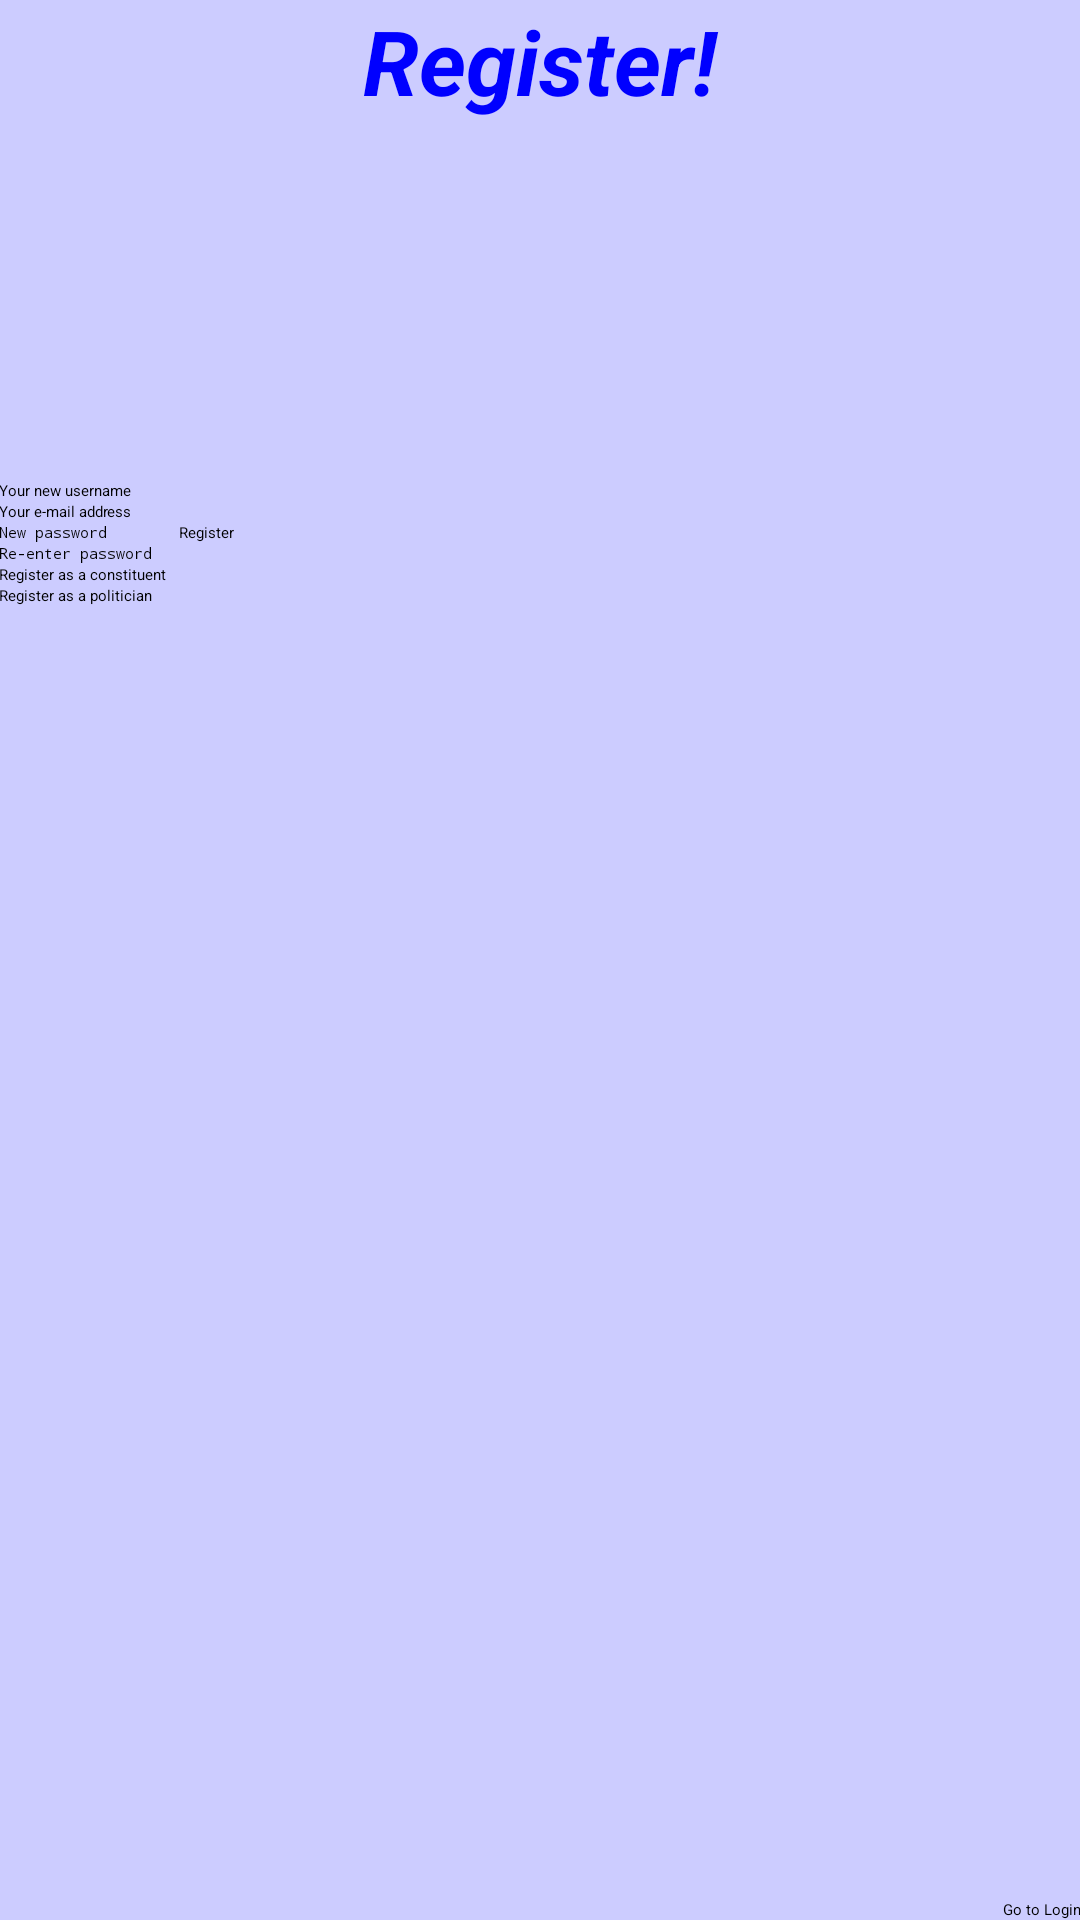

Produce the Android XML layout that renders to this screen, including the resource entries it uses.
<!-- AndroidManifest.xml: activity theme AppTheme.NoActionBar -->
<!-- res/layout/activity_registration.xml -->
<?xml version="1.0" encoding="utf-8"?>

<RelativeLayout xmlns:android="http://schemas.android.com/apk/res/android"
    xmlns:tools="http://schemas.android.com/tools" android:layout_width="match_parent"
    android:layout_height="match_parent" android:paddingLeft="@dimen/activity_horizontal_margin"
    android:paddingRight="@dimen/activity_horizontal_margin"
    android:paddingTop="@dimen/activity_vertical_margin"
    android:paddingBottom="@dimen/activity_vertical_margin" tools:context=".RegistrationActivity"
    android:background="#ccccff">

    <EditText
        android:layout_width="wrap_content"
        android:layout_height="wrap_content"
        android:id="@+id/editText"
        android:inputType="textPersonName"
        android:layout_alignParentTop="true"
        android:layout_alignParentLeft="true"
        android:layout_alignParentStart="true"
        android:layout_marginTop="160dp"
        android:layout_alignParentRight="true"
        android:layout_alignParentEnd="true"
        android:hint="Your new username"/>

    <EditText
        android:layout_width="wrap_content"
        android:layout_height="wrap_content"
        android:inputType="textEmailAddress"
        android:ems="10"
        android:id="@+id/editText2"
        android:layout_below="@+id/editText"
        android:layout_alignParentLeft="true"
        android:layout_alignParentStart="true"
        android:layout_alignRight="@+id/editText"
        android:layout_alignEnd="@+id/editText"
        android:hint="Your e-mail address"/>

    <EditText
        android:layout_width="wrap_content"
        android:layout_height="wrap_content"
        android:inputType="textPassword"
        android:ems="10"
        android:id="@+id/editText3"
        android:layout_below="@+id/editText2"
        android:layout_alignParentLeft="true"
        android:layout_alignParentStart="true"
        android:hint="New password"/>

    <EditText
        android:layout_width="wrap_content"
        android:layout_height="wrap_content"
        android:inputType="textPassword"
        android:ems="10"
        android:id="@+id/editText4"
        android:layout_below="@+id/editText3"
        android:layout_alignParentLeft="true"
        android:layout_alignParentStart="true"
        android:layout_alignRight="@+id/editText3"
        android:layout_alignEnd="@+id/editText3"
        android:hint="Re-enter password"/>

    <TextView
        android:layout_width="wrap_content"
        android:layout_height="wrap_content"
        android:textAppearance="?android:attr/textAppearanceMedium"
        android:text="Register!"
        android:textAlignment="center"
        android:textColor="#0000FF"
        android:textSize="30dp"
        android:id="@+id/textView"
        android:layout_alignParentTop="true"
        android:layout_centerHorizontal="true"
        android:textStyle="bold|italic"
        android:width="200dp" />

    <Button
        android:layout_width="wrap_content"
        android:layout_height="wrap_content"
        android:text="Register"
        android:id="@+id/button"
        android:layout_alignBottom="@+id/editText4"
        android:layout_alignParentRight="true"
        android:layout_alignParentEnd="true"
        android:layout_toRightOf="@+id/editText3"
        android:layout_toEndOf="@+id/editText3"
        android:layout_below="@+id/editText2" />

    <Button
        android:layout_width="wrap_content"
        android:layout_height="wrap_content"
        android:text="Go to Login"
        android:id="@+id/button4"
        android:layout_alignParentBottom="true"
        android:layout_alignParentRight="true"
        android:layout_alignParentEnd="true" />

    <RadioGroup
        android:layout_width="100dp"
        android:layout_height="100dp"
        android:layout_below="@+id/editText4"
        android:layout_alignParentLeft="true"
        android:layout_alignParentStart="true"
        android:layout_alignParentRight="true"
        android:layout_alignParentEnd="true">

        <RadioButton
            android:layout_width="wrap_content"
            android:layout_height="wrap_content"
            android:text="Register as a constituent"
            android:id="@+id/radio1"/>

        <RadioButton
            android:layout_width="wrap_content"
            android:layout_height="wrap_content"
            android:text="Register as a politician"
            android:id="@+id/radio2"/>
    </RadioGroup>
</RelativeLayout>
<!-- resources referenced by this layout -->
<resources>

</resources>
